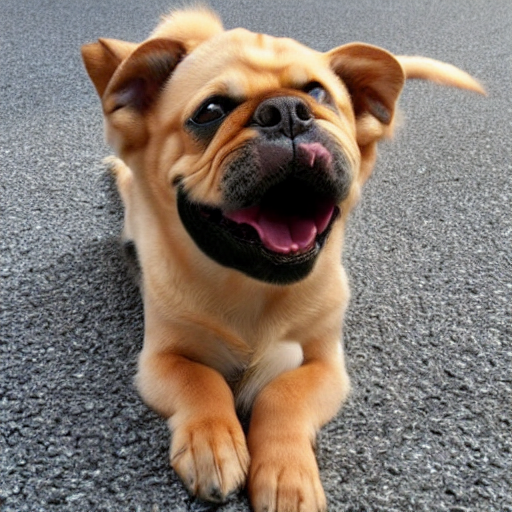
Generation parameters embedded in this image by AUTOMATIC1111 Stable Diffusion web UI or a fork of it (Forge, ...) (PNG 'parameters' text chunk):
dog
Steps: 60, Sampler: DDIM, CFG scale: 10, Seed: 1213971244, Size: 512x512, Model hash: 06c50424